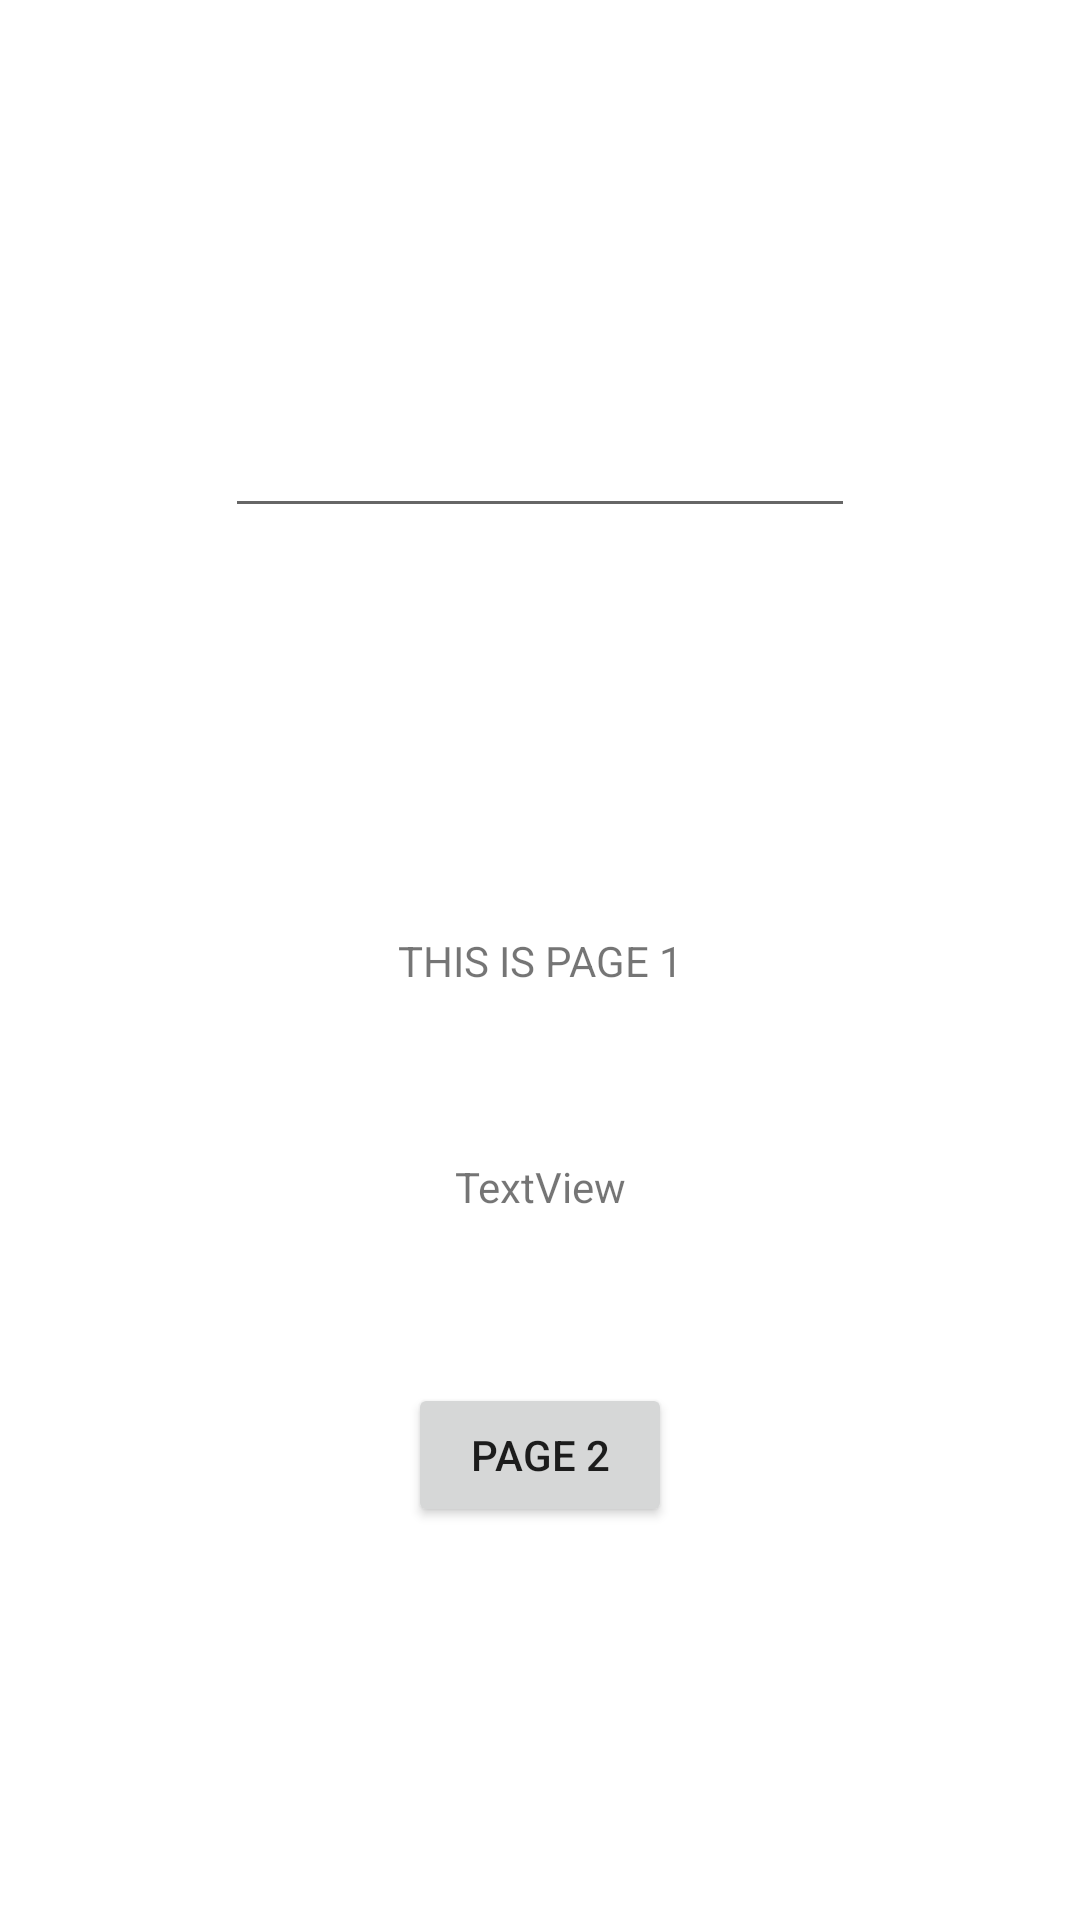

Android layout source for this screen:
<!-- AndroidManifest.xml: application theme Theme.ClassTutorials -->
<!-- res/layout/activity_main.xml -->
<?xml version="1.0" encoding="utf-8"?>
<androidx.constraintlayout.widget.ConstraintLayout xmlns:android="http://schemas.android.com/apk/res/android"
    xmlns:app="http://schemas.android.com/apk/res-auto"
    xmlns:tools="http://schemas.android.com/tools"
    android:layout_width="match_parent"
    android:layout_height="match_parent"
    tools:context=".MainActivity">

    <TextView
        android:id="@+id/textView"
        android:layout_width="wrap_content"
        android:layout_height="wrap_content"
        android:text="THIS IS PAGE 1"
        app:layout_constraintBottom_toBottomOf="parent"
        app:layout_constraintLeft_toLeftOf="parent"
        app:layout_constraintRight_toRightOf="parent"
        app:layout_constraintTop_toTopOf="parent" />

    <Button
        android:id="@+id/button"
        android:layout_width="wrap_content"
        android:layout_height="wrap_content"
        android:onClick="onClick"
        android:text="PAGE 2"
        app:layout_constraintBottom_toBottomOf="parent"
        app:layout_constraintEnd_toEndOf="parent"
        app:layout_constraintStart_toStartOf="parent"
        app:layout_constraintTop_toBottomOf="@+id/textView" />

    <EditText
        android:id="@+id/editTextPassword"
        android:layout_width="wrap_content"
        android:layout_height="wrap_content"
        android:ems="10"
        android:inputType="textPassword"
        app:layout_constraintBottom_toTopOf="@+id/textView"
        app:layout_constraintEnd_toEndOf="parent"
        app:layout_constraintStart_toStartOf="parent"
        app:layout_constraintTop_toTopOf="parent" />

    <TextView
        android:id="@+id/textViewPassword"
        android:layout_width="wrap_content"
        android:layout_height="wrap_content"
        android:text="TextView"
        app:layout_constraintBottom_toTopOf="@+id/button"
        app:layout_constraintEnd_toEndOf="parent"
        app:layout_constraintStart_toStartOf="parent"
        app:layout_constraintTop_toBottomOf="@+id/textView" />

</androidx.constraintlayout.widget.ConstraintLayout>
<!-- resources referenced by this layout -->
<resources>
  <style name="Theme.ClassTutorials" parent="Theme.MaterialComponents.DayNight.DarkActionBar">
          
          <item name="colorPrimary">@color/purple_500</item>
          <item name="colorPrimaryVariant">@color/purple_700</item>
          <item name="colorOnPrimary">@color/white</item>
          
          <item name="colorSecondary">@color/teal_200</item>
          <item name="colorSecondaryVariant">@color/teal_700</item>
          <item name="colorOnSecondary">@color/black</item>
          
          <item name="android:statusBarColor" tools:targetApi="l">?attr/colorPrimaryVariant</item>
          
      </style>
  <!-- not gathered from this repository: default colours our renderer supplied (Android Studio template values) -->
  <color name="purple_500">#FF6200EE</color>
  <color name="purple_700">#FF3700B3</color>
  <color name="teal_200">#FF03DAC5</color>
  <color name="teal_700">#FF018786</color>
  <color name="black">#FF000000</color>
  <color name="white">#FFFFFFFF</color>
</resources>
